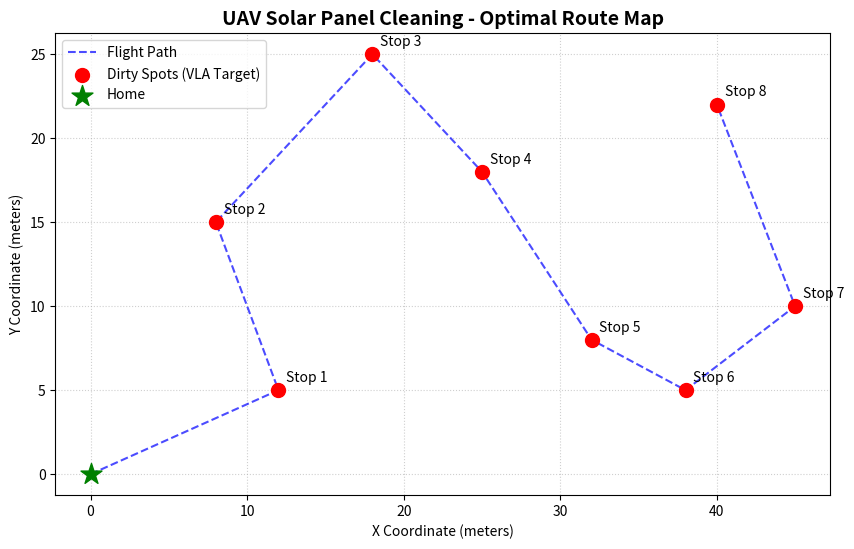

Reproduce this figure in Python.
import numpy as np
import matplotlib.pyplot as plt
from scipy.spatial import distance_matrix

def generate_cleaning_route_map():
    # 1. 初始化資料：起點與 YOLO 偵測到的髒污點座標 (單位: 公尺)
    # 這些座標對應於您真實場域空拍圖中的物理位置
    home_position = np.array([[0, 0]])
    dirty_spots = np.array([
        [8, 15], [12, 5], [25, 18], [32, 8], 
        [40, 22], [45, 10], [18, 25], [38, 5]
    ])
    
    # 將起點與髒污點合併
    all_points = np.vstack((home_position, dirty_spots))
    num_points = len(all_points)
    
    # 2. 計算距離矩陣 (歐幾里得距離)
    dist_matrix = distance_matrix(all_points, all_points)
    
    # 3. 求解 TSP (採用最近鄰居演算法 Nearest Neighbor)
    unvisited = set(range(1, num_points))
    current_node = 0  # 從 Home 開始
    route = [current_node]
    
    while unvisited:
        # 找出距離當前節點最近的未訪問節點
        next_node = min(unvisited, key=lambda node: dist_matrix[current_node][node])
        route.append(next_node)
        unvisited.remove(next_node)
        current_node = next_node
        
    # 4. 將路線座標提取出來準備繪圖
    route_coords = all_points[route]
    
    # 5. 繪製路線地圖
    plt.figure(figsize=(10, 6))
    plt.title('UAV Solar Panel Cleaning - Optimal Route Map', fontsize=14, fontweight='bold')
    
    # 畫出最短路徑連線
    plt.plot(route_coords[:, 0], route_coords[:, 1], linestyle='--', color='blue', alpha=0.7, label='Flight Path')
    
    # 標示髒污點與起點
    plt.scatter(dirty_spots[:, 0], dirty_spots[:, 1], c='red', s=100, zorder=5, label='Dirty Spots (VLA Target)')
    plt.scatter(home_position[:, 0], home_position[:, 1], c='green', marker='*', s=250, zorder=5, label='Home')
    
    # 在圖上標示清洗順序
    for i, node_idx in enumerate(route):
        if i == 0: continue # 略過起點標示
        plt.annotate(f'Stop {i}', (all_points[node_idx][0] + 0.5, all_points[node_idx][1] + 0.5), fontsize=10)

    plt.xlabel('X Coordinate (meters)')
    plt.ylabel('Y Coordinate (meters)')
    plt.grid(True, linestyle=':', alpha=0.6)
    plt.legend()
    
    # 儲存地圖或直接顯示
    plt.savefig('cleaning_route_map.png', dpi=300)
    plt.show()
    
    return route

# 執行並印出航點順序
optimal_route = generate_cleaning_route_map()
print(f"✅ 最佳航點遍歷順序 (索引值): {optimal_route}")
